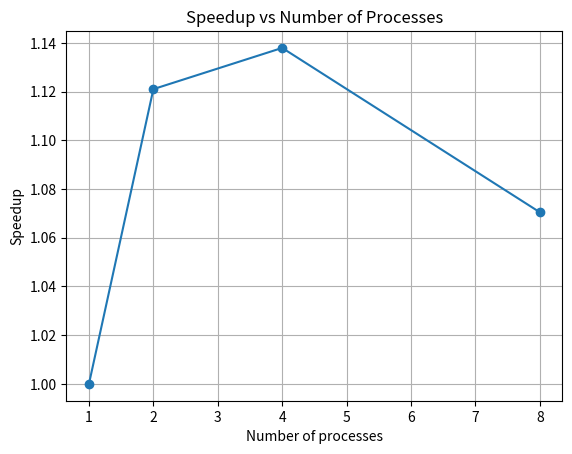

This chart was generated by the following Python code:
import matplotlib.pyplot as plt
t_seq = 0.4694702625274658  # Из sequential.py
t_par2 = 0.41879844665527344   # Из 2 процессов
t_par4 = 0.41257405281066895  # Из 4 процессов
t_par8 = 0.43857526779174805   # Из 8 процессов
processes = [1, 2, 4, 8]
times = [t_seq, t_par2, t_par4, t_par8]
speedups = [times[0] / t for t in times]
plt.plot(processes, speedups, marker='o')
plt.xlabel('Number of processes')
plt.ylabel('Speedup')
plt.title('Speedup vs Number of Processes')
plt.grid(True)
plt.savefig('speedup_plot.png')

#python3 speedup.py